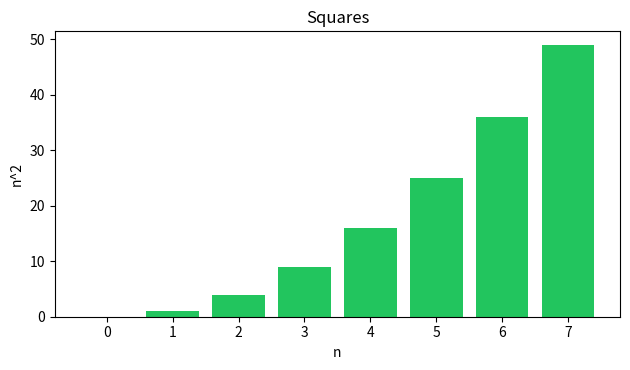

Write the Python code that produced this figure.
import matplotlib.pyplot as plt

params = globals().get("CODE_EXAMPLE_PARAMS", {})
max_n = int(params.get("max_n", 7))

xs = list(range(max_n + 1))
ys = [value ** 2 for value in xs]

plt.figure(figsize=(6.4, 3.8))
plt.bar(xs, ys, color="#22c55e")
plt.title("Squares")
plt.xlabel("n")
plt.ylabel("n^2")
plt.tight_layout()
plt.show()

print(f"Computed squares up to {max_n}:", ys)
